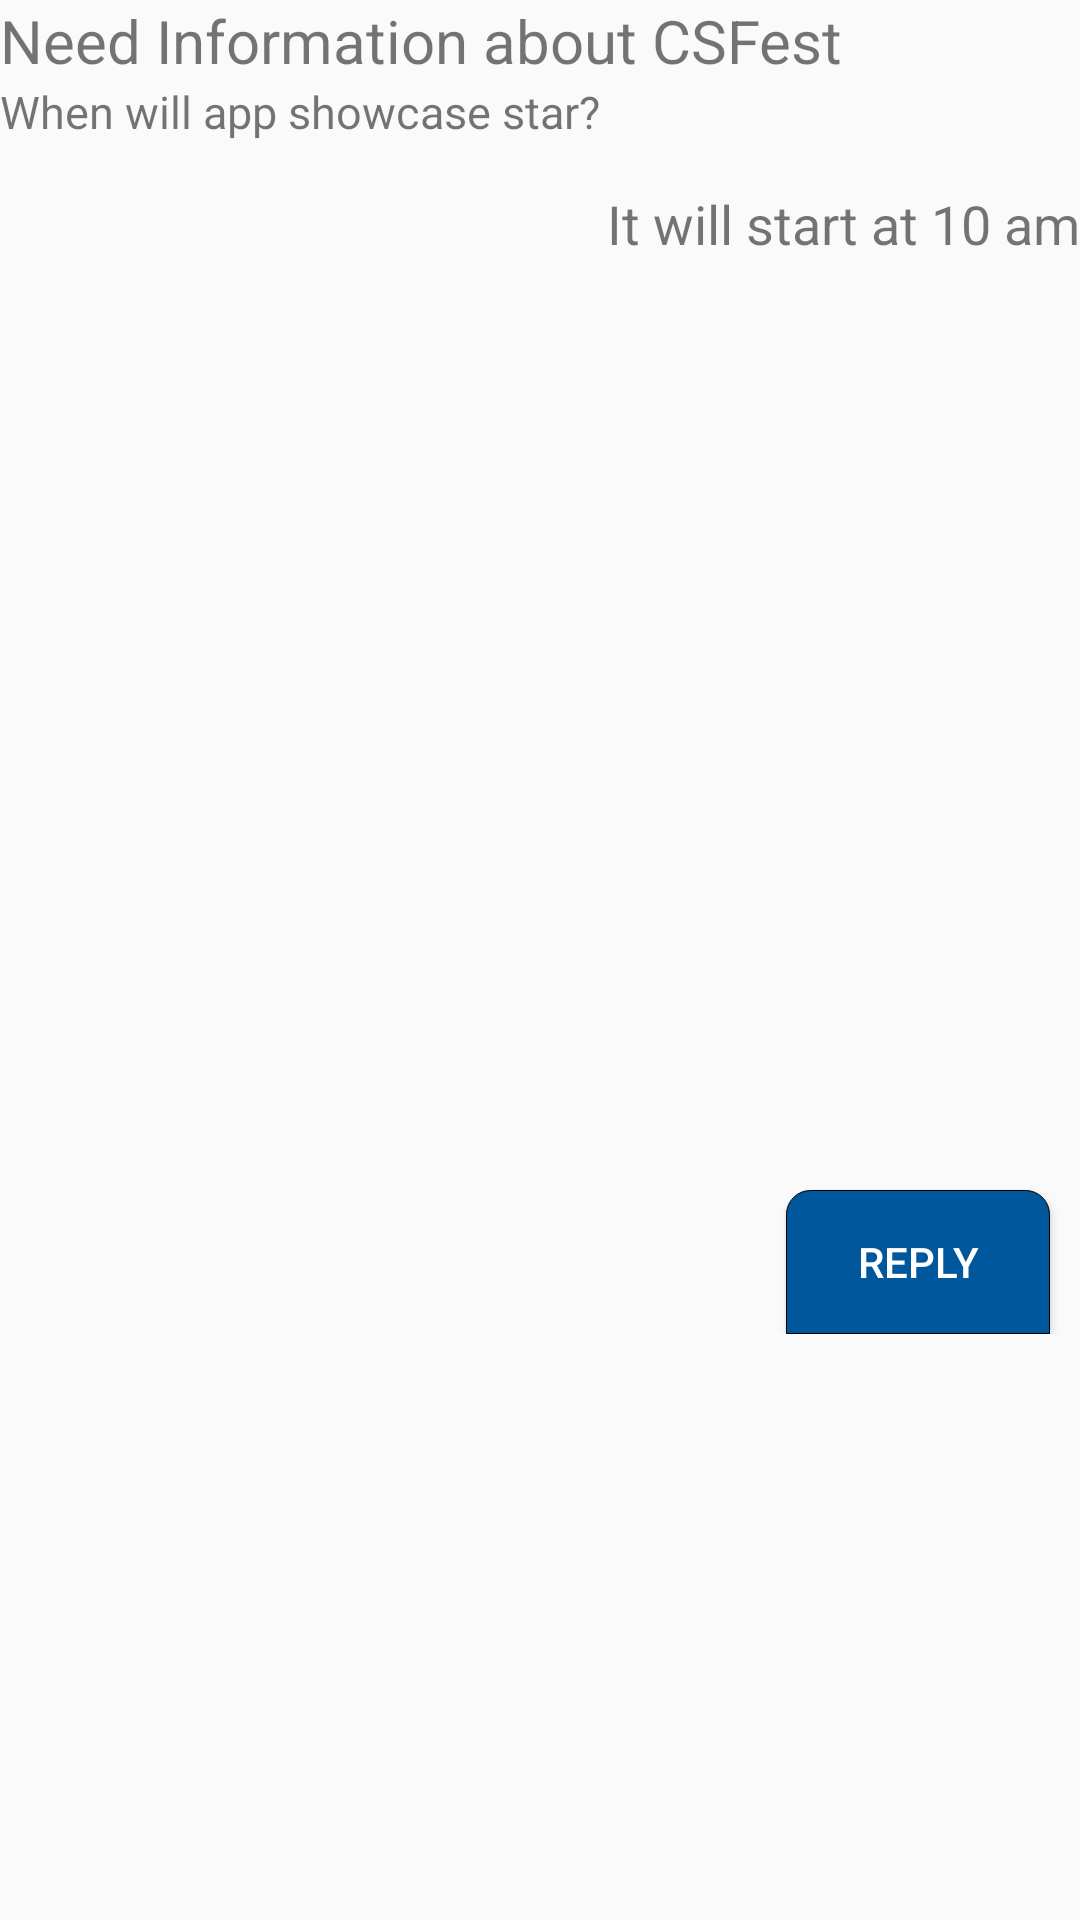

Here is an Android app screen rendered from its layout file. Give the layout XML and the strings, colors and styles it references.
<!-- AndroidManifest.xml: application theme AppTheme -->
<!-- res/layout/activity_comment.xml -->
<?xml version="1.0" encoding="utf-8"?>
<ScrollView xmlns:android="http://schemas.android.com/apk/res/android"
    xmlns:app="http://schemas.android.com/apk/res-auto"
    xmlns:tools="http://schemas.android.com/tools"
    android:orientation="vertical"
    android:layout_width="match_parent"
    android:layout_height="match_parent"
    tools:context="com.example.zunay.aiubforum.CommentActivity">
<LinearLayout
    android:orientation="vertical"
    android:layout_width="match_parent"
    android:layout_height="match_parent">

    <TextView
        android:layout_weight="1"
        android:id="@+id/textView2"
        android:layout_width="match_parent"
        android:layout_height="wrap_content"
        android:textSize="20sp"
        android:text="Need Information about CSFest" />

    <TextView
        android:layout_weight="1"
        android:id="@+id/textView3"
        android:layout_width="match_parent"
        android:layout_height="wrap_content"
        android:textSize="15sp"
        android:text="When will app showcase star?" />

    <TextView
        android:id="@+id/textView4"
        android:layout_weight="1"
        android:layout_width="match_parent"
        android:layout_height="wrap_content"
        android:layout_marginTop="15dp"
        android:gravity="right"
        android:textSize="18sp"
        android:text="It will start at 10 am" />
    <ImageView
        android:layout_width="match_parent"
        android:layout_height="300dp"
        android:layout_weight="1"
        android:id="@+id/postSrc"/>
    <Button
        android:layout_gravity="right"
        android:layout_marginTop="10dp"
        android:layout_marginRight="10dp"
        android:background="@drawable/buttondesignlogin"
        android:layout_width="wrap_content"
        android:layout_height="wrap_content"
        android:text="Reply"
        android:textColor="#fff"
        android:onClick="btnReplyClicked"/>

</LinearLayout>

</ScrollView>
<!-- resources referenced by this layout -->
<resources>
  <!-- drawable buttondesignlogin (drawable) -->
  <?xml version="1.0" encoding="utf-8"?>
  <selector xmlns:android="http://schemas.android.com/apk/res/android">
  
      <item>
          <shape>
              <gradient
                  android:startColor="#01579B"
                  android:endColor="#01579B"
                  android:angle="270" />
              <stroke
                  android:width="1px"
                  android:color="#000" />
              <corners
                  android:bottomLeftRadius="0dp"
                  android:bottomRightRadius="0dp"
                  android:topLeftRadius="8dp"
                  android:topRightRadius="8dp"/>
              <padding
                  android:left="10dp"
                  android:top="10dp"
                  android:right="10dp"
                  android:bottom="10dp" />
          </shape>
      </item>
  
  </selector>
  <style name="AppTheme" parent="Theme.AppCompat.Light.DarkActionBar">
          
          <item name="colorPrimary">@color/colorPrimary</item>
          <item name="colorPrimaryDark">@color/colorPrimaryDark</item>
          <item name="colorAccent">@color/colorAccent</item>
      </style>
  <!-- not gathered from this repository: default colours our renderer supplied (Android Studio template values) -->
  <color name="colorPrimary">#FF6200EE</color>
  <color name="colorPrimaryDark">#FF3700B3</color>
  <color name="colorAccent">#FF03DAC5</color>
</resources>
